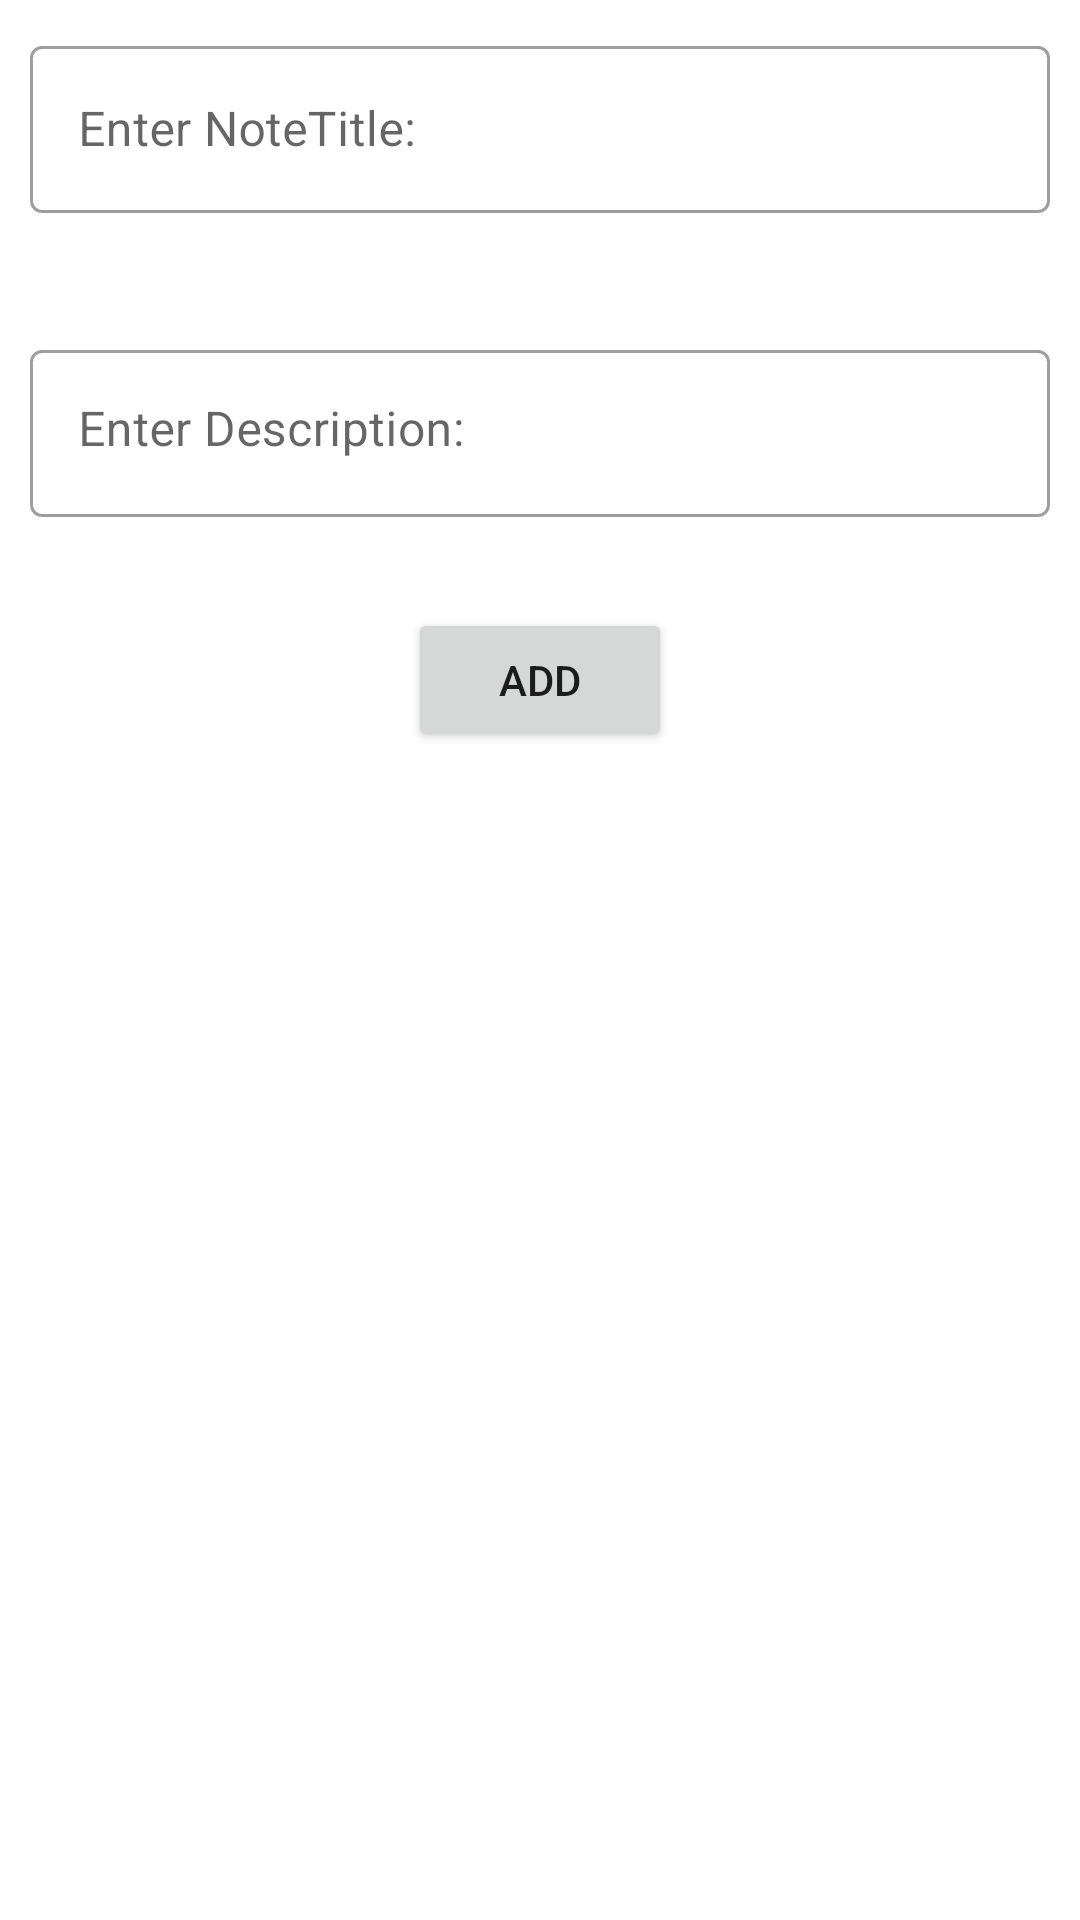

Write the Android layout XML for this screen, with the resource values it uses.
<!-- AndroidManifest.xml: application theme Theme.Notesapp -->
<!-- res/layout/activity_add_edit_notes.xml -->
<?xml version="1.0" encoding="utf-8"?>
<layout xmlns:android="http://schemas.android.com/apk/res/android"
    xmlns:app="http://schemas.android.com/apk/res-auto"
    xmlns:tools="http://schemas.android.com/tools">
    <RelativeLayout
        android:layout_width="match_parent"
        android:layout_height="match_parent"
        tools:context=".AddEditNotesActivity">
        <com.google.android.material.textfield.TextInputLayout
            android:layout_width="match_parent"
            android:layout_height="wrap_content"
            android:id="@+id/edNoteTitleL"
            app:errorEnabled="true"
            android:layout_marginVertical="10dp"
            android:layout_marginHorizontal="10dp"
            style="@style/Widget.MaterialComponents.TextInputLayout.OutlinedBox">
            <com.google.android.material.textfield.TextInputEditText
                android:id="@+id/edNoteTitle"
                android:layout_width="match_parent"
                android:layout_height="wrap_content"
                android:layout_alignParentStart="true"
                android:hint="Enter NoteTitle:" />
        </com.google.android.material.textfield.TextInputLayout>

        <com.google.android.material.textfield.TextInputLayout
            android:layout_width="match_parent"
            android:layout_height="wrap_content"
            android:id="@+id/edDescriptionL"
            app:errorEnabled="true"
            android:layout_below="@id/edNoteTitleL"
            android:layout_marginVertical="10dp"
            android:layout_marginHorizontal="10dp"
            style="@style/Widget.MaterialComponents.TextInputLayout.OutlinedBox">
            <com.google.android.material.textfield.TextInputEditText
                android:id="@+id/edDescription"
                android:layout_width="match_parent"
                android:layout_height="match_parent"
                android:inputType="textMultiLine"
                 android:singleLine="false"
                android:hint="Enter Description:"
                android:gravity="start|top"
                />
        </com.google.android.material.textfield.TextInputLayout>
        <Button
            android:layout_width="wrap_content"
            android:layout_height="wrap_content"
            android:id="@+id/click"
            android:text="ADD"
            android:layout_centerInParent="true"
            android:layout_marginHorizontal="10dp"
            android:layout_below="@id/edDescriptionL"
            />
    </RelativeLayout>
</layout>
<!-- resources referenced by this layout -->
<resources>
  <style name="Theme.Notesapp" parent="Theme.MaterialComponents.DayNight.DarkActionBar">
          
          <item name="colorPrimary">@color/purple_500</item>
          <item name="colorPrimaryVariant">@color/purple_700</item>
          <item name="colorOnPrimary">@color/white</item>
          
          <item name="colorSecondary">@color/teal_200</item>
          <item name="colorSecondaryVariant">@color/teal_700</item>
          <item name="colorOnSecondary">@color/black</item>
          
          <item name="android:statusBarColor">?attr/colorPrimaryVariant</item>
          
      </style>
  <!-- not gathered from this repository: default colours our renderer supplied (Android Studio template values) -->
  <color name="purple_500">#FF6200EE</color>
  <color name="purple_700">#FF3700B3</color>
  <color name="teal_200">#FF03DAC5</color>
  <color name="teal_700">#FF018786</color>
  <color name="black">#FF000000</color>
  <color name="white">#FFFFFFFF</color>
</resources>
